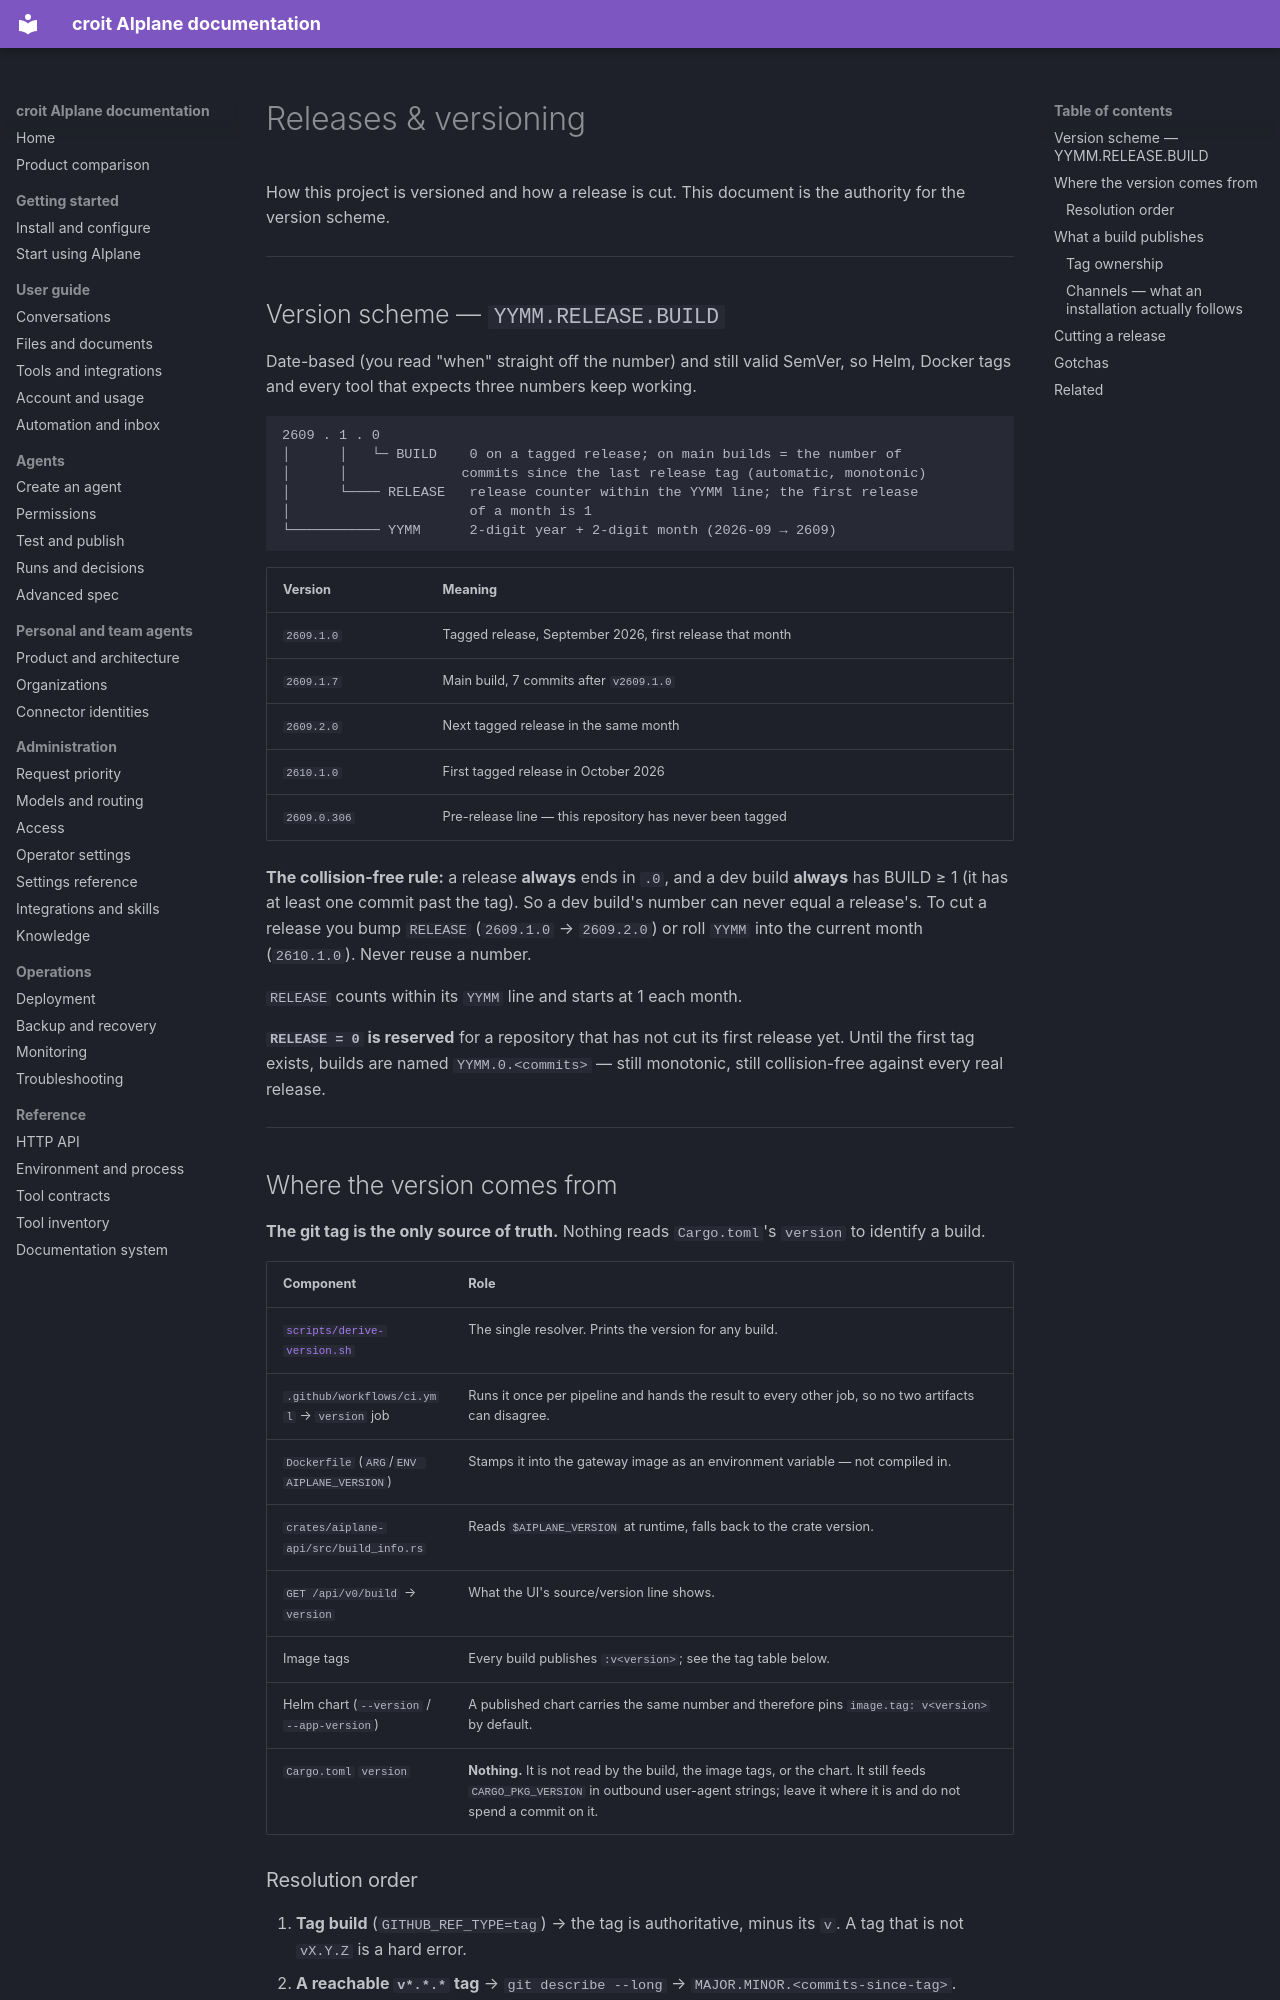

repository: croit/aiplane · page: releases/index.html · generator: mkdocs

# Releases & versioning

How this project is versioned and how a release is cut. This document is the
authority for the version scheme.

---

## Version scheme — `YYMM.RELEASE.BUILD`

Date-based (you read "when" straight off the number) and still valid SemVer, so
Helm, Docker tags and every tool that expects three numbers keep working.

```
2609 . 1 . 0
│      │   └─ BUILD    0 on a tagged release; on main builds = the number of
│      │              commits since the last release tag (automatic, monotonic)
│      └──── RELEASE   release counter within the YYMM line; the first release
│                      of a month is 1
└─────────── YYMM      2-digit year + 2-digit month (2026-09 → 2609)
```

| Version      | Meaning                                                  |
|--------------|----------------------------------------------------------|
| `2609.1.0`   | Tagged release, September 2026, first release that month |
| `2609.1.7`   | Main build, 7 commits after `v2609.1.0`                  |
| `2609.2.0`   | Next tagged release in the same month                    |
| `2610.1.0`   | First tagged release in October 2026                     |
| `2609.0.306` | Pre-release line — this repository has never been tagged |

**The collision-free rule:** a release **always** ends in `.0`, and a dev build
**always** has BUILD ≥ 1 (it has at least one commit past the tag). So a dev
build's number can never equal a release's. To cut a release you bump
`RELEASE` (`2609.1.0` → `2609.2.0`) or roll `YYMM` into the current month
(`2610.1.0`). Never reuse a number.

`RELEASE` counts within its `YYMM` line and starts at 1 each month.

**`RELEASE = 0` is reserved** for a repository that has not cut its first
release yet. Until the first tag exists, builds are named `YYMM.0.<commits>` —
still monotonic, still collision-free against every real release.

---

## Where the version comes from

**The git tag is the only source of truth.** Nothing reads `Cargo.toml`'s
`version` to identify a build.

| Component | Role |
|---|---|
| [`scripts/derive-version.sh`](../scripts/derive-version.sh) | The single resolver. Prints the version for any build. |
| `.github/workflows/ci.yml` → `version` job | Runs it once per pipeline and hands the result to every other job, so no two artifacts can disagree. |
| `Dockerfile` (`ARG`/`ENV AIPLANE_VERSION`) | Stamps it into the gateway image as an environment variable — not compiled in. |
| `crates/aiplane-api/src/build_info.rs` | Reads `$AIPLANE_VERSION` at runtime, falls back to the crate version. |
| `GET /api/v0/build` → `version` | What the UI's source/version line shows. |
| Image tags | Every build publishes `:v<version>`; see the tag table below. |
| Helm chart (`--version` / `--app-version`) | A published chart carries the same number and therefore pins `image.tag: v<version>` by default. |
| `Cargo.toml` `version` | **Nothing.** It is not read by the build, the image tags, or the chart. It still feeds `CARGO_PKG_VERSION` in outbound user-agent strings; leave it where it is and do not spend a commit on it. |
